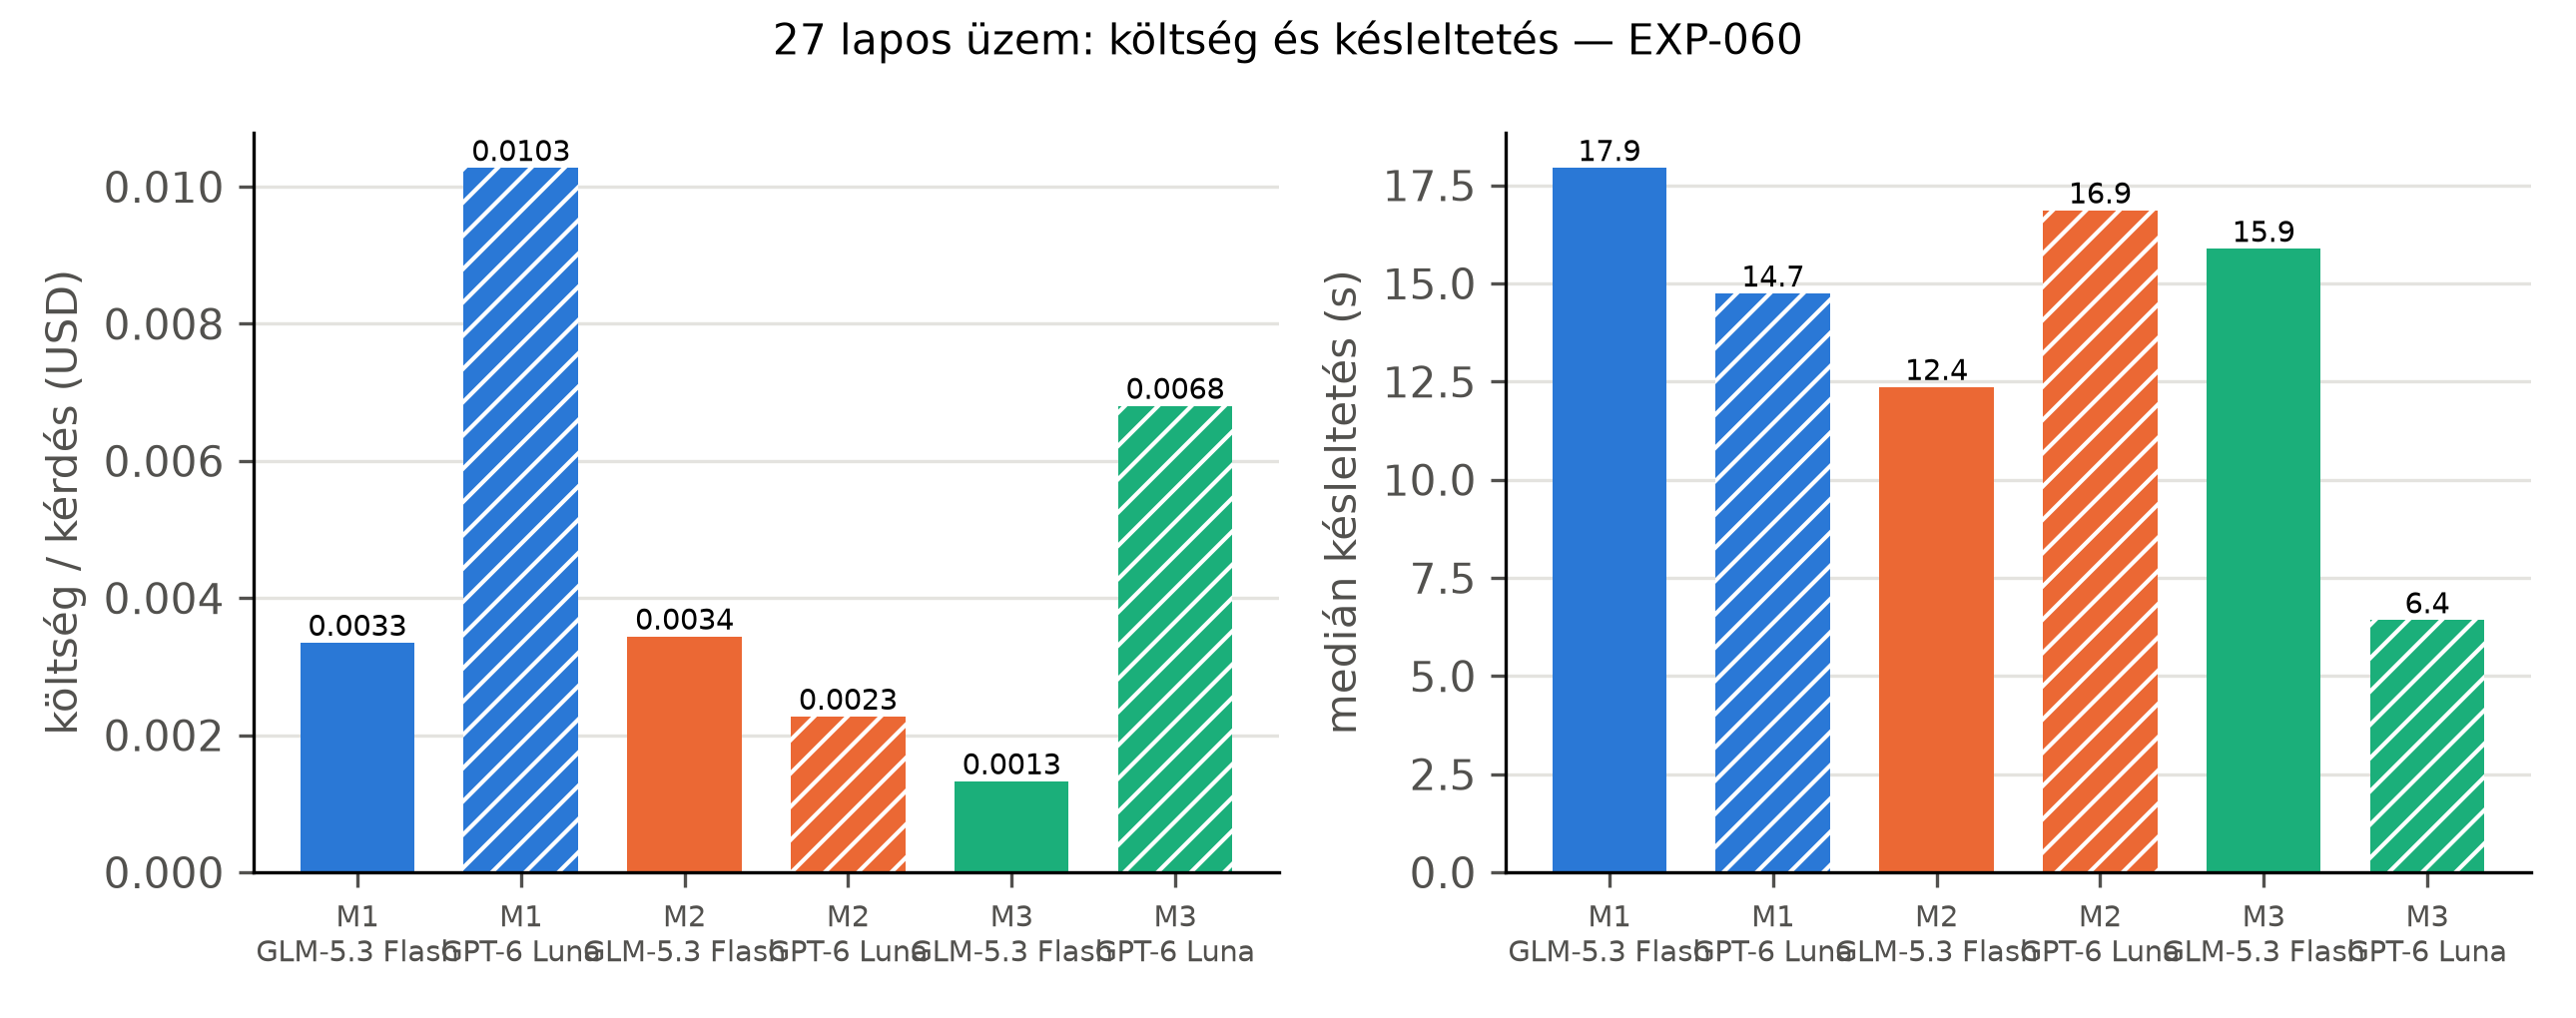

Source data for this figure (header and first rows):
method, model, cost_per_question_usd, latency_median_s, accuracy
M1, glm, 0.003348, 17.94, 0.7
M1, luna, 0.01027, 14.74, 0.7167
M2, glm, 0.003439, 12.36, 0.85
M2, luna, 0.00227, 16.86, 0.6833
M3, glm, 0.001327, 15.88, 0.5833
M3, luna, 0.006803, 6.42, 0.65
